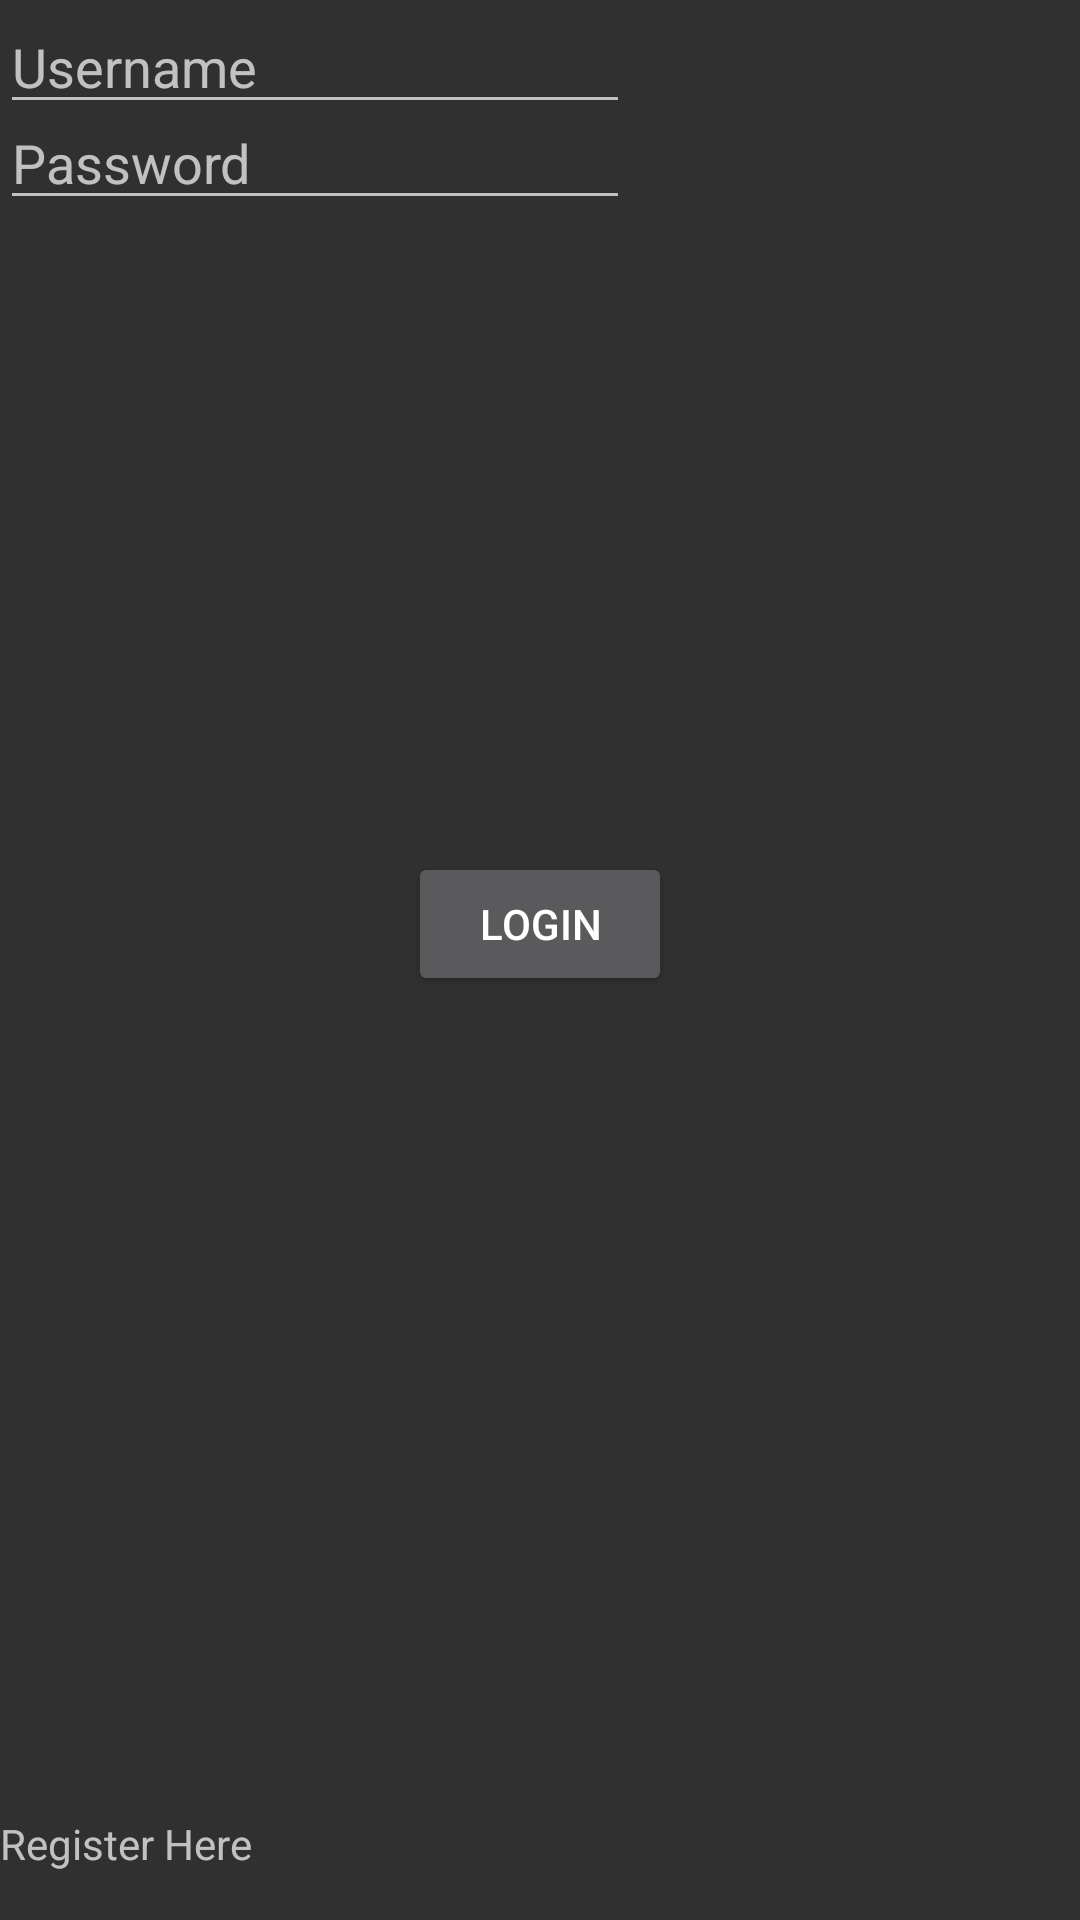

Android layout source for this screen:
<!-- AndroidManifest.xml: application theme AppTheme -->
<!-- res/layout/activity_welcome.xml -->
<?xml version="1.0" encoding="utf-8"?>
<android.support.constraint.ConstraintLayout xmlns:android="http://schemas.android.com/apk/res/android"
    xmlns:app="http://schemas.android.com/apk/res-auto"
    xmlns:tools="http://schemas.android.com/tools"
    android:layout_width="match_parent"
    android:layout_height="match_parent"
    tools:context=".Welcome">

    <EditText
        android:id="@+id/etUsername"
        android:layout_width="wrap_content"
        android:layout_height="wrap_content"
        android:ems="10"
        android:hint="Username"
        android:inputType="textPersonName"
        app:layout_constraintStart_toStartOf="parent"
        app:layout_constraintTop_toTopOf="parent" />

    <EditText
        android:id="@+id/etPassword"
        android:layout_width="wrap_content"
        android:layout_height="wrap_content"
        android:layout_marginTop="32dp"
        android:ems="10"
        android:hint="Password"
        android:inputType="textPassword"
        app:layout_constraintStart_toStartOf="parent"
        app:layout_constraintTop_toTopOf="parent" />

    <Button
        android:id="@+id/bLogin"
        android:layout_width="wrap_content"
        android:layout_height="wrap_content"
        android:layout_marginStart="16dp"
        android:layout_marginLeft="16dp"
        android:layout_marginTop="16dp"
        android:layout_marginEnd="16dp"
        android:layout_marginRight="16dp"
        android:layout_marginBottom="40dp"
        android:text="Login"
        app:layout_constraintBottom_toBottomOf="parent"
        app:layout_constraintEnd_toEndOf="parent"
        app:layout_constraintStart_toStartOf="parent"
        app:layout_constraintTop_toTopOf="parent" />

    <TextView
        android:id="@+id/tvRegisterHere"
        android:layout_width="wrap_content"
        android:layout_height="wrap_content"
        android:layout_marginBottom="16dp"
        android:text="Register Here"
        app:layout_constraintBottom_toBottomOf="parent"
        app:layout_constraintStart_toStartOf="parent" />

</android.support.constraint.ConstraintLayout>
<!-- resources referenced by this layout -->
<resources>
  <style name="AppTheme" parent="Theme.AppCompat">
          
          <item name="colorPrimary">@color/colorPrimary</item>
          <item name="colorPrimaryDark">@color/colorPrimaryDark</item>
         
      </style>
  <!-- not gathered from this repository: default colours our renderer supplied (Android Studio template values) -->
  <color name="colorPrimary">#FF6200EE</color>
  <color name="colorPrimaryDark">#FF3700B3</color>
</resources>
